Dataset: G-SET (GitHub, Winckedy/MCANet-Tiny). Classes: transverse crack, longitudinal crack, alligator crack, pothole, normal.

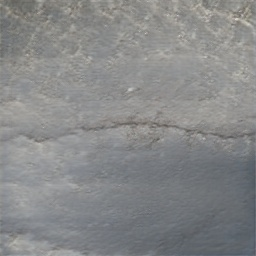
Label: transverse crack

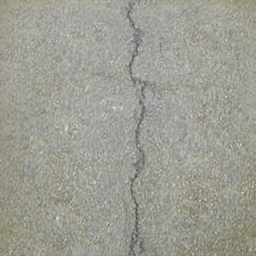
Label: longitudinal crack

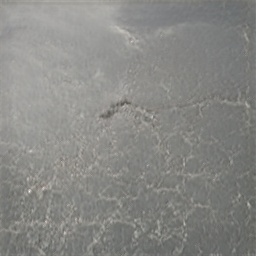
Label: alligator crack

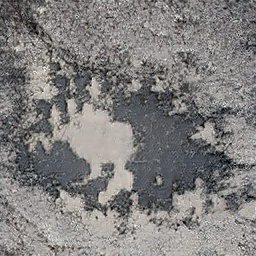
Label: pothole

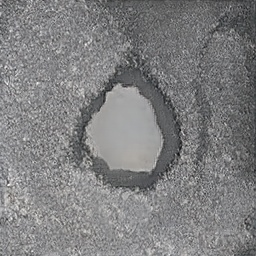
Label: pothole

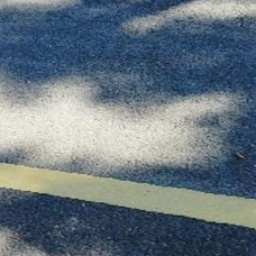
Label: normal
